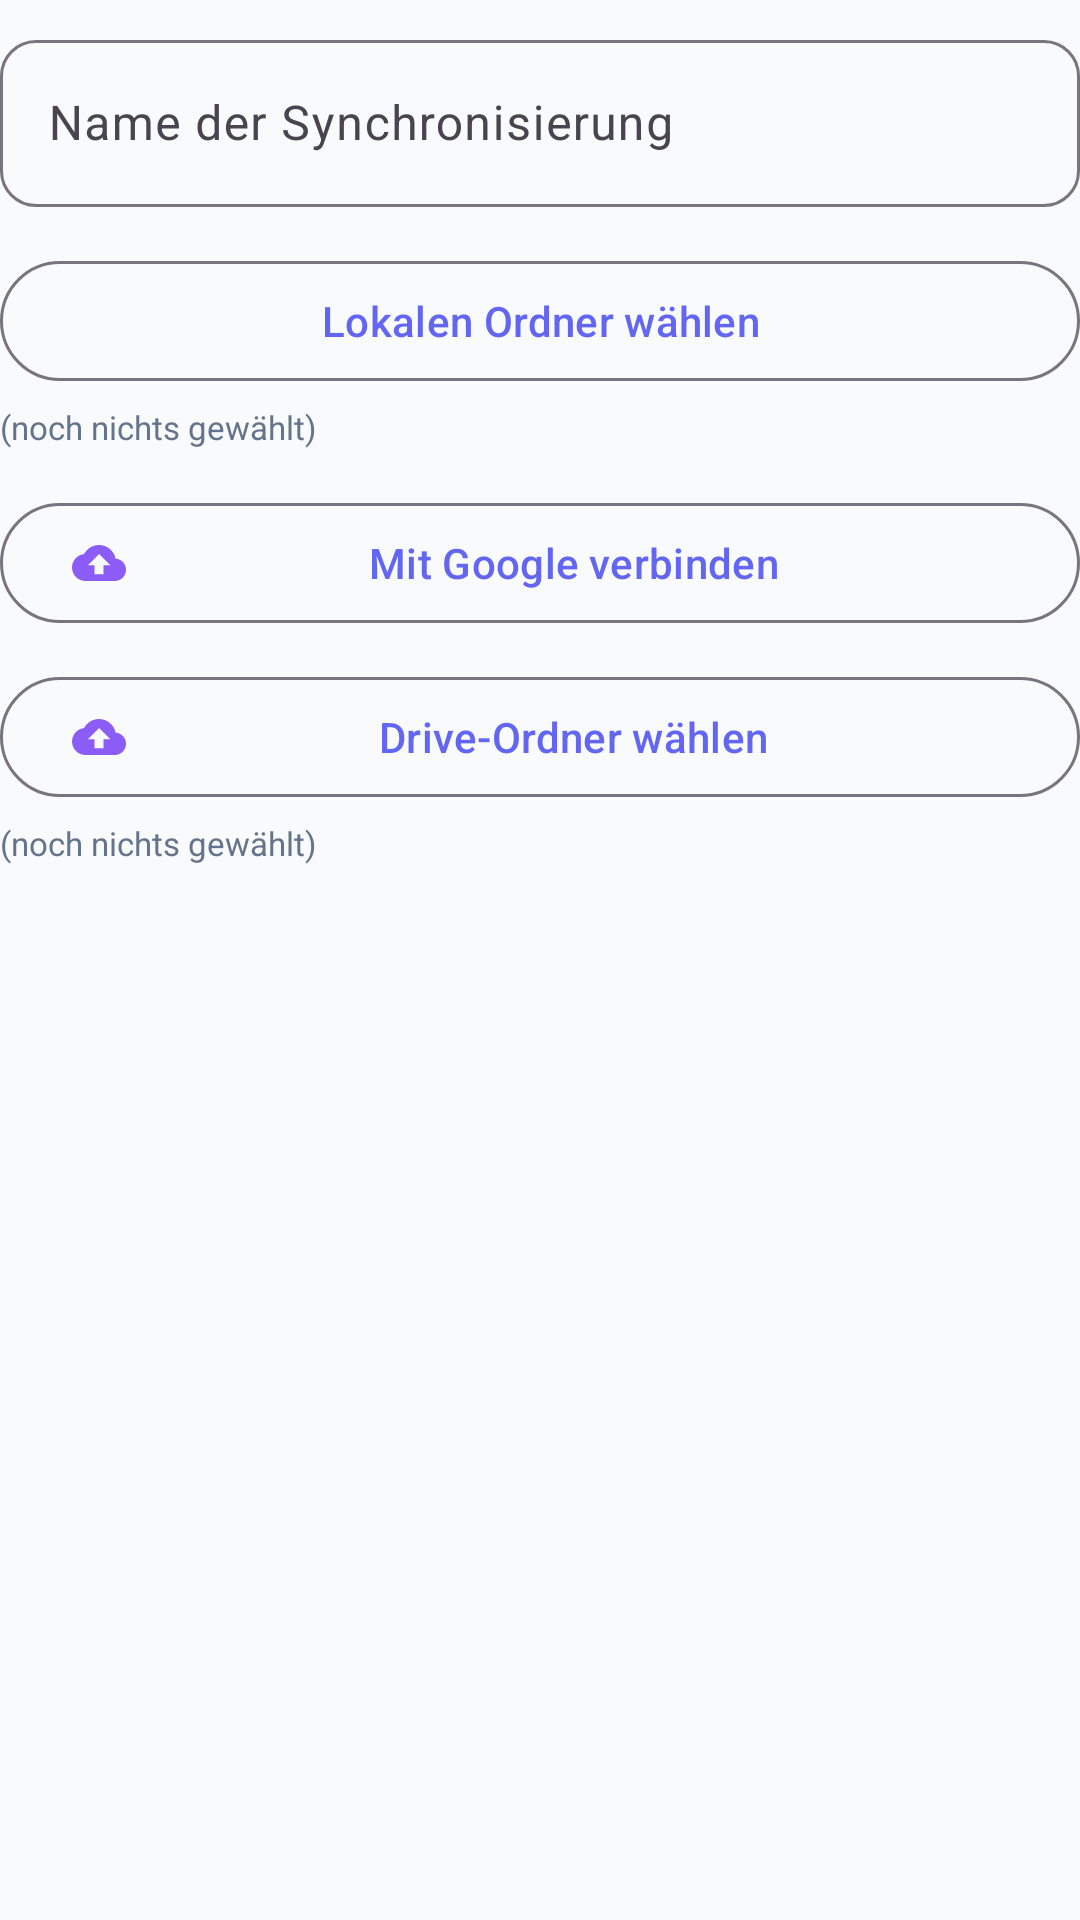

Android layout source for this screen:
<!-- AndroidManifest.xml: application theme Theme.AutoSyncFree -->
<!-- res/layout/dialog_new_pair.xml -->
<?xml version="1.0" encoding="utf-8"?>
<LinearLayout xmlns:android="http://schemas.android.com/apk/res/android"
    xmlns:app="http://schemas.android.com/apk/res-auto"
    android:layout_width="match_parent"
    android:layout_height="wrap_content"
    android:orientation="vertical"
    android:paddingTop="8dp"
    android:paddingBottom="4dp">

    <com.google.android.material.textfield.TextInputLayout
        android:layout_width="match_parent"
        android:layout_height="wrap_content"
        android:hint="Name der Synchronisierung"
        app:boxBackgroundMode="outline"
        app:boxCornerRadiusTopStart="12dp"
        app:boxCornerRadiusTopEnd="12dp"
        app:boxCornerRadiusBottomStart="12dp"
        app:boxCornerRadiusBottomEnd="12dp">

        <com.google.android.material.textfield.TextInputEditText
            android:id="@+id/inputName"
            android:layout_width="match_parent"
            android:layout_height="wrap_content"
            android:inputType="text"/>
    </com.google.android.material.textfield.TextInputLayout>

    <com.google.android.material.button.MaterialButton
        android:id="@+id/btnPickLocal"
        style="@style/Widget.Material3.Button.OutlinedButton"
        android:layout_width="match_parent"
        android:layout_height="wrap_content"
        android:layout_marginTop="14dp"
        android:text="@string/pick_local"
        app:icon="@drawable/ic_folder"
        app:iconTint="@color/brand_primary"/>

    <TextView
        android:id="@+id/tvLocalStatus"
        android:layout_width="match_parent"
        android:layout_height="wrap_content"
        android:textSize="11sp"
        android:textColor="@color/text_secondary"
        android:layout_marginTop="4dp"
        android:text="@string/none_picked"/>

    <com.google.android.material.button.MaterialButton
        android:id="@+id/btnGoogleAuth"
        style="@style/Widget.Material3.Button.OutlinedButton"
        android:layout_width="match_parent"
        android:layout_height="wrap_content"
        android:layout_marginTop="14dp"
        android:text="@string/connect_google"
        app:icon="@drawable/ic_drive"
        app:iconTint="@color/brand_secondary"/>

    <com.google.android.material.button.MaterialButton
        android:id="@+id/btnPickDrive"
        style="@style/Widget.Material3.Button.OutlinedButton"
        android:layout_width="match_parent"
        android:layout_height="wrap_content"
        android:layout_marginTop="10dp"
        android:text="@string/pick_drive"
        app:icon="@drawable/ic_drive"
        app:iconTint="@color/brand_secondary"/>

    <TextView
        android:id="@+id/tvDriveStatus"
        android:layout_width="match_parent"
        android:layout_height="wrap_content"
        android:textSize="11sp"
        android:textColor="@color/text_secondary"
        android:layout_marginTop="4dp"
        android:text="@string/none_picked"/>

</LinearLayout>
<!-- resources referenced by this layout -->
<resources>
  <color name="brand_primary">#6366F1</color>
  <color name="brand_secondary">#8B5CF6</color>
  <color name="text_secondary">#64748B</color>
  <!-- drawable ic_drive (drawable) -->
  <vector xmlns:android="http://schemas.android.com/apk/res/android"
      android:width="24dp" android:height="24dp"
      android:viewportWidth="24" android:viewportHeight="24">
      <path android:fillColor="#000000"
          android:pathData="M19.35,10.04C18.67,6.59 15.64,4 12,4 9.11,4 6.6,5.64 5.35,8.04 2.34,8.36 0,10.91 0,14c0,3.31 2.69,6 6,6h13c2.76,0 5,-2.24 5,-5 0,-2.64 -2.05,-4.78 -4.65,-4.96zM14,13v4h-4v-4H7l5,-5 5,5h-3z"/>
  </vector>
  <string name="connect_google">Mit Google verbinden</string>
  <string name="none_picked">(noch nichts gewählt)</string>
  <string name="pick_drive">Drive-Ordner wählen</string>
  <string name="pick_local">Lokalen Ordner wählen</string>
  <style name="Theme.AutoSyncFree" parent="Theme.Material3.DayNight.NoActionBar">
          <item name="colorPrimary">@color/brand_primary</item>
          <item name="colorOnPrimary">@color/surface</item>
          <item name="colorSecondary">@color/brand_secondary</item>
          <item name="colorOnSecondary">@color/surface</item>
          <item name="android:windowBackground">@color/bg</item>
          <item name="android:statusBarColor">@color/brand_primary</item>
      </style>
  <color name="surface">#FFFFFF</color>
  <color name="bg">#F8FAFC</color>
</resources>
